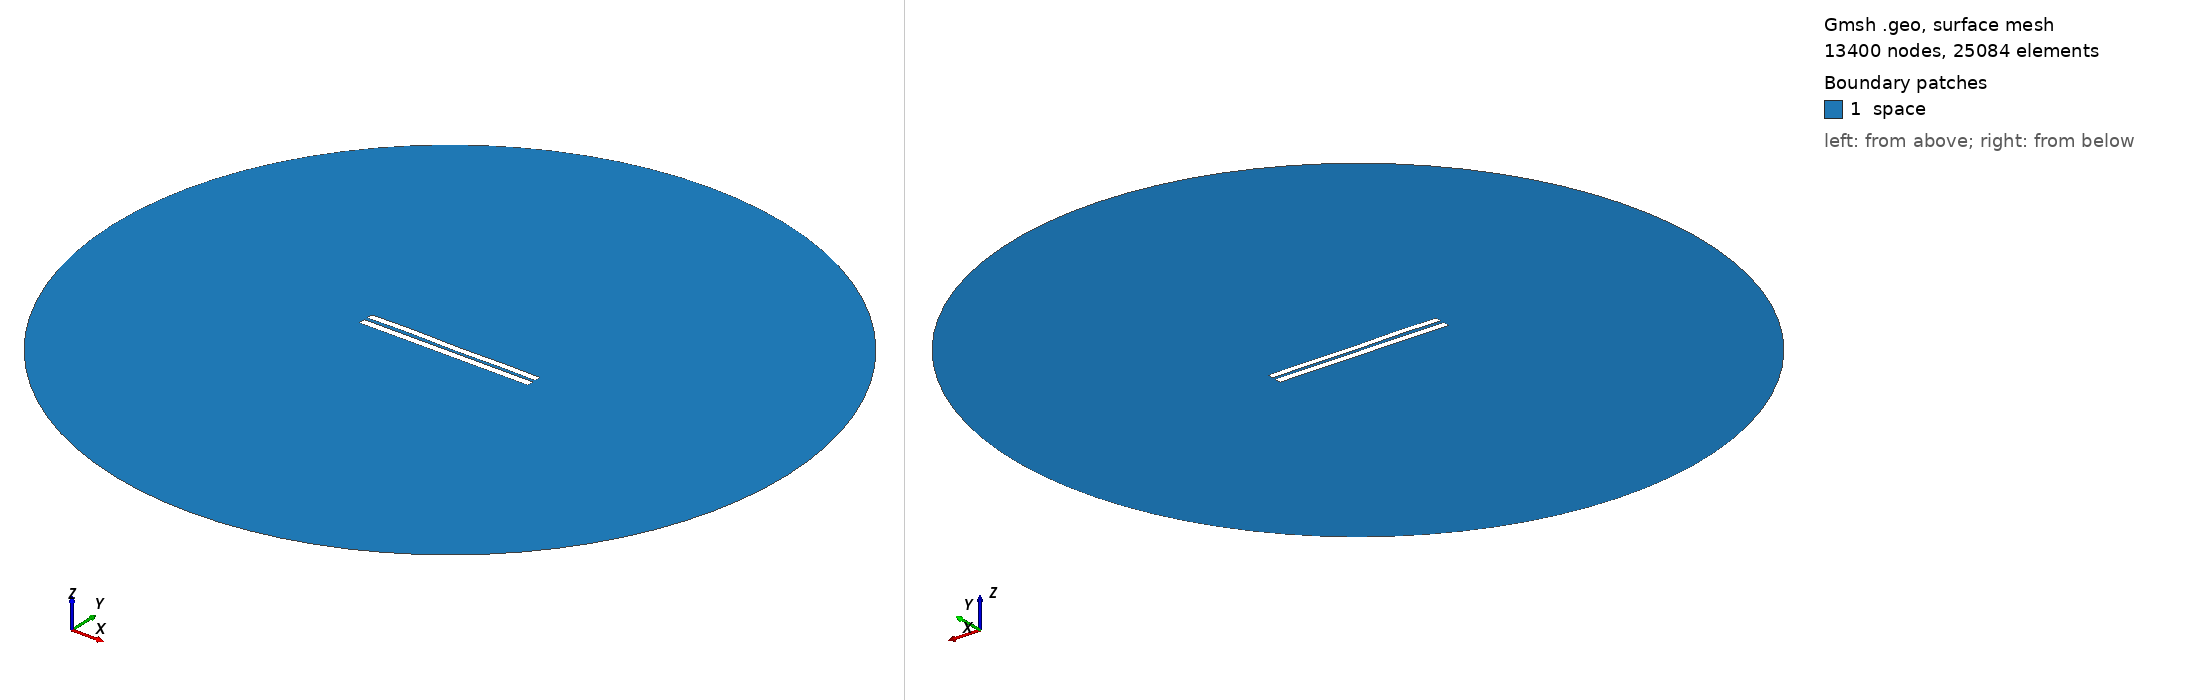

Gmsh geometry script, surface-meshed: 13400 nodes, 25084 surface elements. Boundary patches (legend numbers): 1 space. Left view from above one corner, right view from below the opposite corner. Legend entries are the model's physical surfaces. The drawing asked Gmsh for element sizes between 1% and 20% of the model's largest extent; the script's own settings can give other sizes.

=== 4445.geo (drawn) ===
//---------------------------------------
// Geometry kernel
//---------------------------------------

SetFactory("OpenCASCADE");



//---------------------------------------
// Parameters of the geometry
//---------------------------------------

// Overetch of the upper plate
overetch = 0.125;

// Distance between the plates
distance = 2.0;

// Discretization over the x axis (for the deformation)
nx = 50; 

// Length of the plate
L = 100 - overetch; 

// Number of modes
n = 4; 

// 1st mode coefficient
coeff(1) = -0.15;
beta(1) = 0.596864 * 3.1415926535 / L;

// 2nd mode coefficient
coeff(2) = 0.0;
beta(2) = 1.49418 * 3.1415926535 / L;

// 3rd mode coefficient
coeff(3) = 0.07499999999999998;
beta(3) = 2.50025 * 3.1415926535 / L;

// 4th mode coefficient
coeff(4) = 0.15;
beta(4) = 3.49999 * 3.1415926535 / L;



//---------------------------------------
// Upper plate (deformed rectangle)
//---------------------------------------

// Coordiantes of the upper plate
xmin = -50;
xmax = 50 - overetch;

// Height of the upper plate
yheight = 4 - 2 * overetch;

// Indexes of the points
UpperID[] = {};
LowerID[] = {};
LeftID[] = {};
RightID[] = {};

// Point index
p = 1;

// Horizontal edges
For i In {1:nx}
    x = xmin + (i-1)*(xmax - xmin)/(nx-1);

    y_bottom = distance / 2 + overetch;
    For j In {1:n}
        C = (Cosh(beta(j)*L) + Cos(beta(j)*L)) / (Sinh(beta(j)*L) + Sin(beta(j)*L));
        y_bottom  = y_bottom + coeff(j) * (Cosh(beta(j)*(x+50)) - Cos(beta(j)*(x+50)) - C * (Sinh(beta(j)*(x+50)) - Sin(beta(j)*(x+50))));
    EndFor

    y_top = y_bottom + yheight;

    Point(p) = {x, y_top, 0, 1.0};
    UpperID[i] = p;
    p = p + 1;

    Point(p) = {x, y_bottom, 0, 1.0};
    LowerID[i] = p;
    p = p + 1;
EndFor

// Create point lists
UpperPts[] = {}; LowerPts[] = {};
For i In {1:nx}
  UpperPts[] += {UpperID[i]};
  LowerPts[] += {LowerID[i]};
EndFor

// Build splines
Spline(1) = {UpperPts[]};
Spline(2) = {LowerPts[]};
Line(3) = {LowerPts[nx-1], UpperPts[nx-1]};
Line(4) = {LowerPts[0], UpperPts[0]};

// Build the plane surface
Curve Loop(1) = {2, 3, -1, -4};
Plane Surface(1) = {1};



//---------------------------------------
// Lower plate (rectangle)
//---------------------------------------

// Vertices
Point(1001) = {-50, -1, 0, 1.0};
Point(1002) = { 50, -1, 0, 1.0};
Point(1003) = { 50,  -5, 0, 1.0};
Point(1004) = {-50,  -5, 0, 1.0};

// Edges
Line(5) = {1001, 1002};
Line(6) = {1002, 1003};
Line(7) = {1003, 1004};
Line(8) = {1004, 1001};

// Plane surface
Line Loop(2) = {5, 6, 7, 8};
Plane Surface(2) = {2}; 



//---------------------------------------
// Outer (fictious) boundary
//---------------------------------------

// Points
Point(1005) = {0, 0, 0};       // Center
Point(1006) = {200, 0, 0};     // Start point
Point(1007) = {0, 200, 0};     // 90 degrees
Point(1008) = {-200, 0, 0};    // 180 degrees
Point(1009) = {0, -200, 0};    // 270 degrees

// Circle arcs (each needs start, center, end)
Circle(9) = {1006, 1005, 1007};
Circle(10) = {1007, 1005, 1008};
Circle(11) = {1008, 1005, 1009};
Circle(12) = {1009, 1005, 1006};

// Plane surface for the entire domain
Curve Loop(3) = {9, 10, 11, 12};
Surface(3) = {3};

// Subtract the plates from the whole domain to obtain the actual domain where we want to solve the equations
BooleanDifference{ Surface{3}; Delete; }{ Surface{1}; Surface{2}; Delete; }




//---------------------------------------
// Transfinite Lines/Curves
//---------------------------------------

// Set the number of points on the boundaries
r = 7;

// Plates
Transfinite Curve {1, 2} = 50*r Using Progression 1;
Transfinite Curve {3, 4} = 2*r Using Progression 1;
Transfinite Line {5, 7} = 50*r Using Progression 1;
Transfinite Line {6, 8} = 2*r Using Progression 1;

// Outer boundary
Transfinite Line {9, 10, 11, 12} = 20 Using Progression 1;



//---------------------------------------
// Physical groups
//---------------------------------------                

// Physical curves (boundaries)
Physical Line("force_segment", 10) = {2};
Physical Line("upper_plate", 11) = {1, 3, 4};
Physical Line("lower_plate", 12) = {5, 6, 7, 8};
Physical Line("boundary", 20) = {9, 10, 11, 12};

// Physical Surfaces
Physical Surface("space", 30) = {3};



//---------------------------------------
// 6. Generate the Mesh
//---------------------------------------

// 2D mesh generation
Mesh 2;
